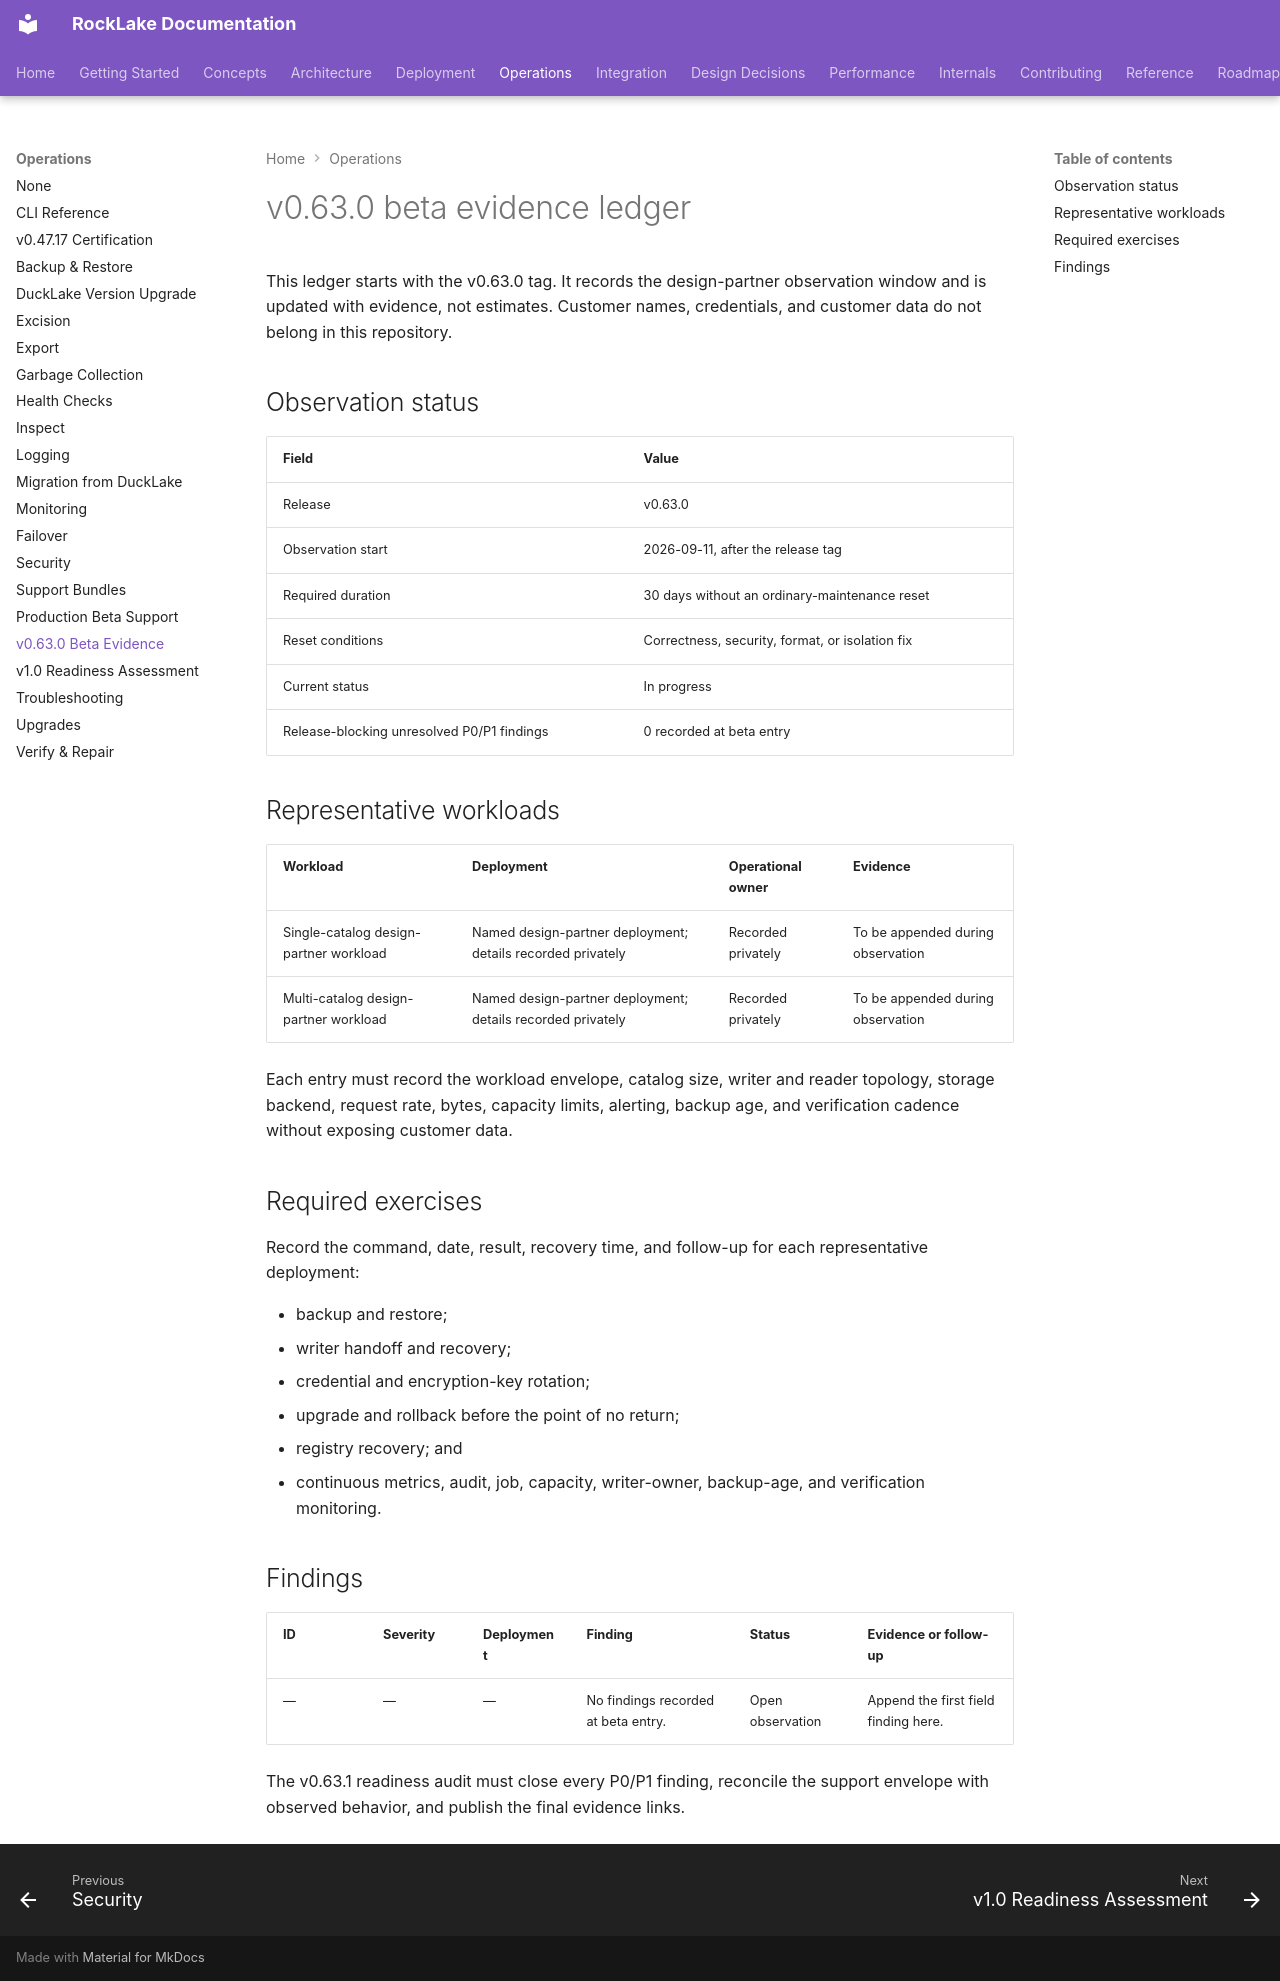

repository: trickle-labs/rocklake · page: operations/beta-evidence-v0.63.0/index.html · generator: mkdocs

# v0.63.0 beta evidence ledger

This ledger starts with the v0.63.0 tag. It records the design-partner
observation window and is updated with evidence, not estimates. Customer names,
credentials, and customer data do not belong in this repository.

## Observation status

| Field | Value |
|---|---|
| Release | v0.63.0 |
| Observation start | 2026-09-11, after the release tag |
| Required duration | 30 days without an ordinary-maintenance reset |
| Reset conditions | Correctness, security, format, or isolation fix |
| Current status | In progress |
| Release-blocking unresolved P0/P1 findings | 0 recorded at beta entry |

## Representative workloads

| Workload | Deployment | Operational owner | Evidence |
|---|---|---|---|
| Single-catalog design-partner workload | Named design-partner deployment; details recorded privately | Recorded privately | To be appended during observation |
| Multi-catalog design-partner workload | Named design-partner deployment; details recorded privately | Recorded privately | To be appended during observation |

Each entry must record the workload envelope, catalog size, writer and reader
topology, storage backend, request rate, bytes, capacity limits, alerting,
backup age, and verification cadence without exposing customer data.

## Required exercises

Record the command, date, result, recovery time, and follow-up for each
representative deployment:

- backup and restore;
- writer handoff and recovery;
- credential and encryption-key rotation;
- upgrade and rollback before the point of no return;
- registry recovery; and
- continuous metrics, audit, job, capacity, writer-owner, backup-age, and
  verification monitoring.

## Findings

| ID | Severity | Deployment | Finding | Status | Evidence or follow-up |
|---|---|---|---|---|---|
| — | — | — | No findings recorded at beta entry. | Open observation | Append the first field finding here. |

The v0.63.1 readiness audit must close every P0/P1 finding, reconcile the
support envelope with observed behavior, and publish the final evidence links.
